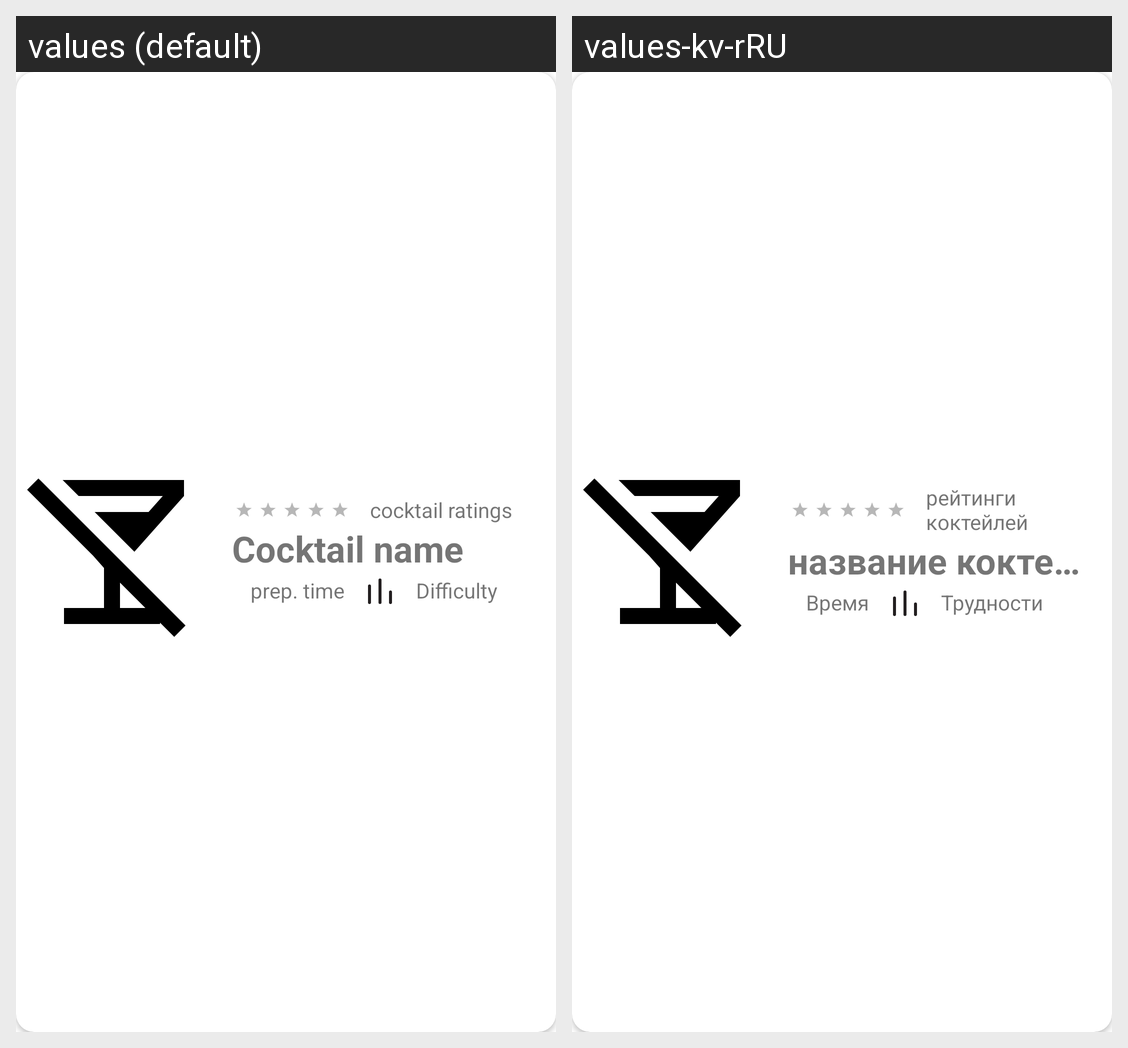

Here is an Android app screen in its default locale and in the app's own translations. Write out the translated-string differences for the strings that appear on this screen.
Android screen res/layout/cocktail_list_view_card.xml rendered under 2 locales, left to right: values (default), values-kv-rRU. Device: Nexus 5 (rendered at 1080×1920; each locale shown at half size, 540×960, under a caption strip naming it); theme Theme.CocktailRecipesApp.
Strings drawn on this screen, with the default value and each locale's value (text and hints the layout hard-codes, and strings that could not be matched under every locale, appear in the picture but are not listed):

cocktail_ratings
  values: cocktail ratings
  values-kv-rRU: рейтинги коктейлей

cocktail_name
  values: Cocktail name
  values-kv-rRU: название коктейля

preparation_time
  values: prep. time
  values-kv-rRU: Время

difficulty
  values: Difficulty
  values-kv-rRU: Трудности
